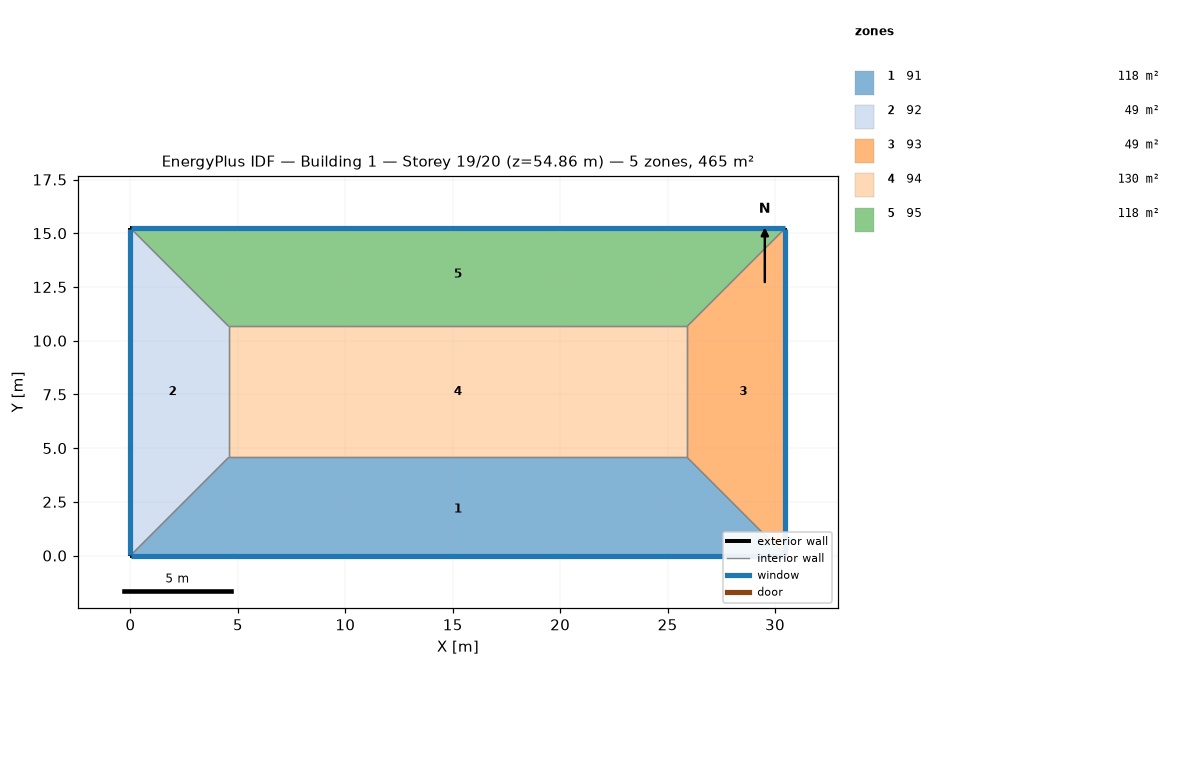
=== STOREY PLAN SPEC (per zone: floor XY polygon, exterior-wall plan segments, windows/doors) ===
zone 1: 91  (118.5 m²)
  floor: (25.91, 4.57) (30.48, 0.00) (0.00, -0.00) (4.57, 4.57)
  exterior wall: (0.00, 0.00) – (30.48, 0.00)  [30.5 m]
    window: (0.03, 0.00) – (30.45, 0.00)  [37.2 m²]
  interior walls: 3
zone 2: 92  (48.8 m²)
  floor: (0.00, 15.24) (4.57, 10.67) (4.57, 4.57) (0.00, 0.00)
  exterior wall: (0.00, 15.24) – (0.00, 0.00)  [15.2 m]
    window: (0.00, 15.21) – (0.00, 0.03)  [18.6 m²]
  interior walls: 3
zone 3: 93  (48.8 m²)
  floor: (30.48, 15.24) (30.48, 0.00) (25.91, 4.57) (25.91, 10.67)
  exterior wall: (30.48, 0.00) – (30.48, 15.24)  [15.2 m]
    window: (30.48, 0.03) – (30.48, 15.21)  [18.6 m²]
  interior walls: 3
zone 4: 94  (130.1 m²)
  floor: (25.91, 10.67) (25.91, 4.57) (4.57, 4.57) (4.57, 10.67)
  interior walls: 4
zone 5: 95  (118.5 m²)
  floor: (30.48, 15.24) (25.91, 10.67) (4.57, 10.67) (0.00, 15.24)
  exterior wall: (30.48, 15.24) – (0.00, 15.24)  [30.5 m]
    window: (30.45, 15.24) – (0.03, 15.24)  [37.2 m²]
  interior walls: 3

=== DERIVED (storey summary) ===
Building: Building 1
Storey: 19 of 20  (floor level z = 54.86 m)
Storey gross floor area: 464.5 m²
Zones on this storey: 5
  - 91: floor 118.5 m²; exterior wall 30.5 m (92.9 m²); 1 window(s) 37.2 m²; WWR 40.0%
  - 92: floor 48.8 m²; exterior wall 15.2 m (46.5 m²); 1 window(s) 18.6 m²; WWR 40.0%
  - 93: floor 48.8 m²; exterior wall 15.2 m (46.5 m²); 1 window(s) 18.6 m²; WWR 40.0%
  - 94: floor 130.1 m²
  - 95: floor 118.5 m²; exterior wall 30.5 m (92.9 m²); 1 window(s) 37.2 m²; WWR 40.0%
Zone adjacency (shared interzone walls):
  - 91 ↔ 92
  - 91 ↔ 93
  - 91 ↔ 94
  - 92 ↔ 94
  - 92 ↔ 95
  - 93 ↔ 94
  - 93 ↔ 95
  - 94 ↔ 95